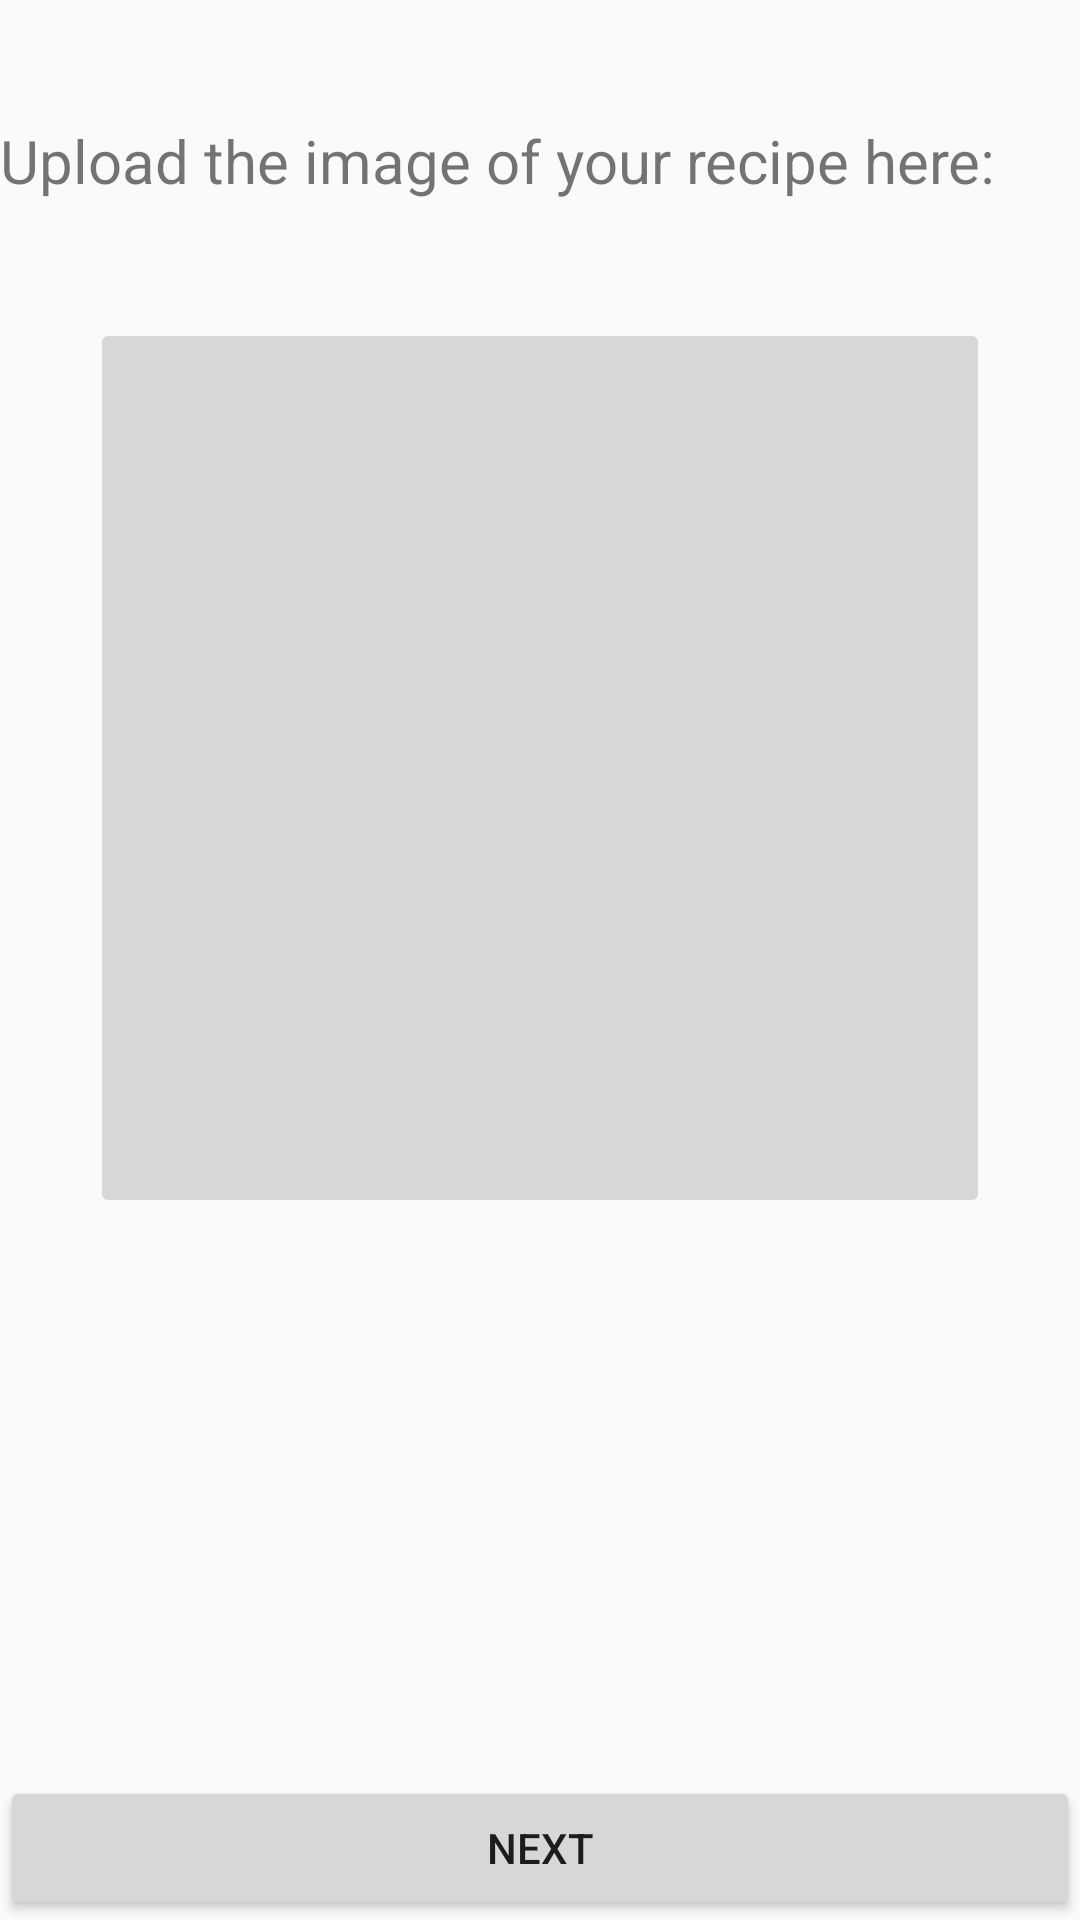

Reconstruct the res/layout file that produces this screen, plus the resources it refers to.
<!-- AndroidManifest.xml: application theme AppTheme -->
<!-- res/layout/img_upload.xml -->
<?xml version="1.0" encoding="utf-8"?>
<RelativeLayout xmlns:android="http://schemas.android.com/apk/res/android"
    android:orientation="vertical" android:layout_width="match_parent"
    android:layout_height="match_parent">


    <ImageButton
        android:id="@+id/bt_addimage"
        android:layout_width="300dp"
        android:layout_height="300dp"
        android:layout_alignParentTop="true"
        android:layout_centerHorizontal="true"
        android:layout_marginTop="106dp"
        android:text="Button" />

    <TextView
        android:id="@+id/textView2"
        android:layout_width="match_parent"
        android:layout_height="30dp"
        android:layout_alignParentLeft="true"
        android:layout_alignParentStart="true"
        android:layout_alignParentTop="true"
        android:layout_marginTop="40dp"
        android:text="Upload the image of your recipe here:"
        android:textSize="20sp" />

    <Button
        android:id="@+id/nextButton3"
        android:layout_width="match_parent"
        android:layout_height="wrap_content"
        android:layout_alignParentBottom="true"
        android:layout_centerHorizontal="true"
        android:text="Next" />

</RelativeLayout>
<!-- resources referenced by this layout -->
<resources>
  <style name="AppTheme" parent="Theme.AppCompat.Light.DarkActionBar">
          
          <item name="colorPrimary">@color/colorPrimary</item>
          <item name="colorPrimaryDark">@color/colorPrimaryDark</item>
          <item name="colorAccent">@color/colorAccent</item>
      </style>
  <!-- not gathered from this repository: default colours our renderer supplied (Android Studio template values) -->
  <color name="colorPrimary">#FF6200EE</color>
  <color name="colorPrimaryDark">#FF3700B3</color>
  <color name="colorAccent">#FF03DAC5</color>
</resources>
